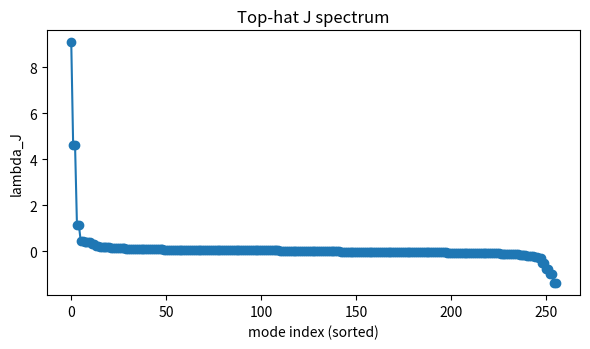
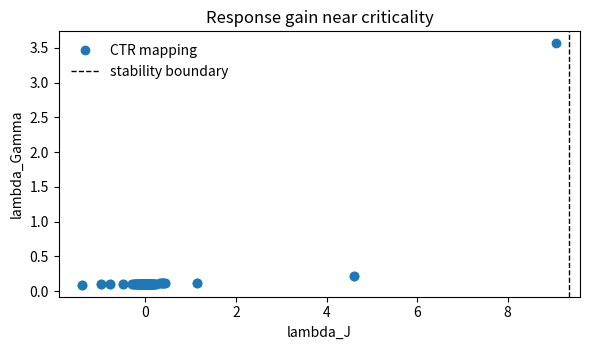
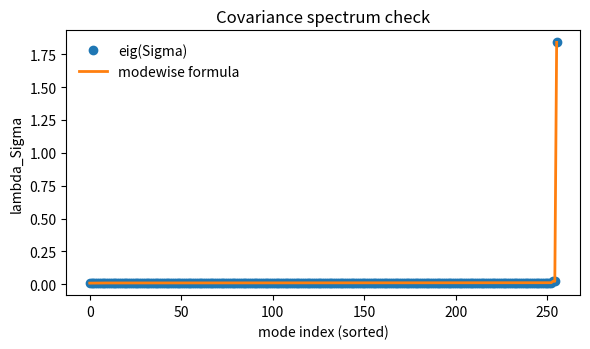
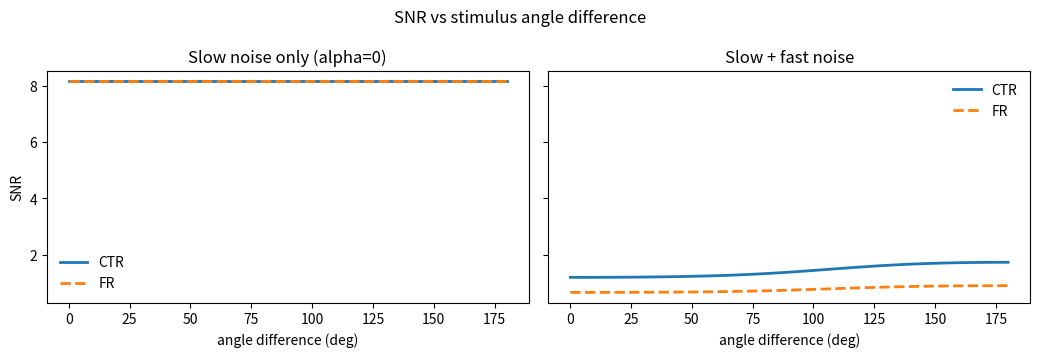

Recreate these plots in Python, in order.
#!/usr/bin/env python3
"""Toy spectral model: top-hat CANN J, bump-derived D, and SNR.

Only numpy + matplotlib. No time-series simulation.
"""

import numpy as np
import matplotlib.pyplot as plt


def wrap_to_pi(x):
    return (x + np.pi) % (2.0 * np.pi) - np.pi


def build_top_hat_j(theta, width, height):
    """Top-hat connectivity on a ring with 1/N scaling."""
    n = theta.size
    dtheta = wrap_to_pi(theta[:, None] - theta[None, :])
    mask = (np.abs(dtheta) <= width).astype(float)
    return (height / n) * mask


def von_mises_bump(theta, center, kappa):
    x = np.exp(kappa * np.cos(theta - center))
    x /= x.max()
    return x


def build_rho_profile(theta, center, kappa, rho_floor, rho_peak):
    bump = von_mises_bump(theta, center, kappa)
    rho = rho_floor + (rho_peak - rho_floor) * bump
    return rho


def delta_x(theta, base_center, dtheta, kappa, rho_floor, rho_peak):
    x1 = build_rho_profile(theta, base_center, kappa, rho_floor, rho_peak)
    x2 = build_rho_profile(theta, base_center + dtheta, kappa, rho_floor, rho_peak)
    dx = x1 - x2
    dx -= dx.mean()
    return dx


def gamma_eigs_from_lambda_j(lam_j, w, r, d):
    denom = 1.0 - (r * w * d) * lam_j
    if np.any(np.isclose(denom, 0.0)):
        raise ValueError("Unstable: 1 - r*w*d*lambda_J hits 0. Reduce gain or scale J down.")
    return (r * d) / denom


def snr_curve(theta, evecs, lam_g, w, sigma_gamma, alpha,
              base_center, kappa, rho_floor, rho_peak,
              dtheta_grid, normalize_dx):
    # In the eigenbasis, Sigma is diagonal, so SNR is a weighted sum.
    lam_sigma = (w * sigma_gamma) ** 2 * lam_g**2 + alpha * lam_g

    snr = np.zeros_like(dtheta_grid)
    for i, dth in enumerate(dtheta_grid):
        dx = delta_x(theta, base_center, dth, kappa, rho_floor, rho_peak)
        if normalize_dx:
            dx /= np.linalg.norm(dx)
        dx_k = evecs.T @ dx
        dmu_k = w * lam_g * dx_k
        snr[i] = np.sum((dmu_k**2) / lam_sigma)
    return snr


def fast_noise_metrics(theta_vals, snr_ctr, snr_fr, small_pct, large_pct):
    small_idx = theta_vals <= np.percentile(theta_vals, small_pct)
    large_idx = theta_vals >= np.percentile(theta_vals, large_pct)
    small_adv = np.mean((snr_ctr[small_idx] - snr_fr[small_idx]) / snr_fr[small_idx])
    large_gap = np.mean(np.abs(snr_ctr[large_idx] - snr_fr[large_idx]) / snr_fr[large_idx])
    return small_adv, large_gap


if __name__ == "__main__":
    # ----- Explicit parameters (no auto-tuning) -----
    n = 256
    top_hat_width = 0.60 * np.pi  # radians, half-width of the top-hat kernel
    j_height = 1.0  # base height; J entries are j_height / N inside the top-hat
    gain_target = 0.97  # sets r*w*d*lambda_max for CTR via a global J_scale

    bump_kappa = 8.0
    rho_floor = 0.05
    rho_peak = 0.55
    bump_center = 0.0

    dtheta_min = 1e-3
    dtheta_max = np.pi
    dtheta_count = 60
    normalize_delta_x = True

    # Noise parameters chosen explicitly.
    sigma_gamma = 0.35
    alpha = 0.08

    # CTR vs FR conditions.
    r_ctr, w_ctr = 1.0, 1.0
    r_fr, w_fr = 1.27, 0.64

    # Diagnostics thresholds.
    small_pct = 25
    large_pct = 75

    # ----- Ring grid -----
    theta = np.linspace(0.0, 2.0 * np.pi, n, endpoint=False)

    # ----- Build J: top-hat kernel with 1/N scaling, then a global scale -----
    j_base = build_top_hat_j(theta, top_hat_width, j_height)
    lam_j_base = np.linalg.eigvalsh(j_base)
    lam_max_base = lam_j_base.max()

    # Average bump response defines rho and D; since the bump shifts uniformly,
    # the spatial average is a scalar and D reduces to d * I.
    rho_profile = build_rho_profile(theta, bump_center, bump_kappa, rho_floor, rho_peak)
    rho_mean = rho_profile.mean()
    d = rho_mean * (1.0 - rho_mean)
    d_matrix = np.diag(np.full(n, d))

    # Global scaling to place the leading mode near the stability boundary.
    # To keep the raw height exactly 1/N, set gain_target = r_ctr*w_ctr*d*lam_max_base.
    j_scale = gain_target / (r_ctr * w_ctr * d * lam_max_base)
    j = j_base * j_scale

    lam_j, evecs = np.linalg.eigh(j)

    # ----- Linear response eigenvalues -----
    lam_g_ctr = gamma_eigs_from_lambda_j(lam_j, w_ctr, r_ctr, d)
    lam_g_fr = gamma_eigs_from_lambda_j(lam_j, w_fr, r_fr, d)

    # Build Gamma for CTR (used for covariance eigenvalue check).
    identity = np.eye(n)
    gamma_ctr = r_ctr * d_matrix @ np.linalg.inv(identity - r_ctr * w_ctr * d_matrix @ j)

    # Noise model:
    # Dominance condition (mode k): slow dominates fast when (w*sigma_gamma)^2 * lam_g_k >> alpha.
    # If sigma_gamma is too small and alpha is not tiny, fast noise dominates most modes -> CTR>FR everywhere.
    # Need angle-dependent mode content: if delta_x does not shift energy from low- to high-lam_g modes
    # as delta_theta increases, you cannot get "small angles differ, large angles equal" behavior.
    # Criticality vs mixing: pushing r*w*d*lambda_max toward 1 increases lam_g and favors slow dominance,
    # but corresponds to near-critical dynamics (slow mixing, huge correlations) in real networks.
    # Fast-noise scaling mismatch: the alpha*Gamma term is linear in lam_g, breaking the cancellation that
    # occurs when both signal and slow noise scale through w*Gamma.

    # ----- Figure 1: spectrum of J -----
    plt.figure(figsize=(6.0, 3.6))
    plt.plot(np.arange(n), np.sort(lam_j)[::-1], "o-", lw=1.5)
    plt.xlabel("mode index (sorted)")
    plt.ylabel("lambda_J")
    plt.title("Top-hat J spectrum")
    plt.tight_layout()

    # ----- Figure 2: lambda_J -> lambda_Gamma mapping -----
    plt.figure(figsize=(6.0, 3.6))
    plt.plot(lam_j, lam_g_ctr, "o", label="CTR mapping")
    boundary = 1.0 / (r_ctr * w_ctr * d)
    plt.axvline(boundary, color="k", ls="--", lw=1.0, label="stability boundary")
    plt.xlabel("lambda_J")
    plt.ylabel("lambda_Gamma")
    plt.title("Response gain near criticality")
    plt.legend(frameon=False)
    plt.tight_layout()

    # ----- Figure 3: covariance eigenvalues vs predicted formula -----
    sigma_ctr = (w_ctr * sigma_gamma) ** 2 * (gamma_ctr @ gamma_ctr) + alpha * gamma_ctr
    eig_sigma = np.linalg.eigvalsh(sigma_ctr)
    pred_sigma = (w_ctr * sigma_gamma) ** 2 * lam_g_ctr**2 + alpha * lam_g_ctr
    plt.figure(figsize=(6.0, 3.6))
    plt.plot(np.sort(eig_sigma), "o", label="eig(Sigma)")
    plt.plot(np.sort(pred_sigma), "-", lw=2.0, label="modewise formula")
    plt.xlabel("mode index (sorted)")
    plt.ylabel("lambda_Sigma")
    plt.title("Covariance spectrum check")
    plt.legend(frameon=False)
    plt.tight_layout()

    # ----- Figure 4: SNR vs angle difference -----
    dtheta_grid = np.linspace(dtheta_min, dtheta_max, dtheta_count)

    snr_ctr_slow = snr_curve(
        theta, evecs, lam_g_ctr, w_ctr, sigma_gamma, 0.0,
        bump_center, bump_kappa, rho_floor, rho_peak, dtheta_grid, normalize_delta_x,
    )
    snr_fr_slow = snr_curve(
        theta, evecs, lam_g_fr, w_fr, sigma_gamma, 0.0,
        bump_center, bump_kappa, rho_floor, rho_peak, dtheta_grid, normalize_delta_x,
    )
    snr_ctr_fast = snr_curve(
        theta, evecs, lam_g_ctr, w_ctr, sigma_gamma, alpha,
        bump_center, bump_kappa, rho_floor, rho_peak, dtheta_grid, normalize_delta_x,
    )
    snr_fr_fast = snr_curve(
        theta, evecs, lam_g_fr, w_fr, sigma_gamma, alpha,
        bump_center, bump_kappa, rho_floor, rho_peak, dtheta_grid, normalize_delta_x,
    )

    theta_deg = np.degrees(dtheta_grid)
    fig, axes = plt.subplots(1, 2, figsize=(10.5, 3.6), sharey=True)
    axes[0].plot(theta_deg, snr_ctr_slow, lw=2.0, label="CTR")
    axes[0].plot(theta_deg, snr_fr_slow, lw=2.0, ls="--", label="FR")
    axes[0].set_title("Slow noise only (alpha=0)")
    axes[0].set_xlabel("angle difference (deg)")
    axes[0].set_ylabel("SNR")
    axes[0].legend(frameon=False)

    axes[1].plot(theta_deg, snr_ctr_fast, lw=2.0, label="CTR")
    axes[1].plot(theta_deg, snr_fr_fast, lw=2.0, ls="--", label="FR")
    axes[1].set_title("Slow + fast noise")
    axes[1].set_xlabel("angle difference (deg)")
    axes[1].legend(frameon=False)

    fig.suptitle("SNR vs stimulus angle difference")
    plt.tight_layout()
    plt.show()

    # Diagnostics (no auto-tuning).
    slow_gap = np.mean(np.abs(snr_ctr_slow - snr_fr_slow) / snr_fr_slow)
    small_adv, large_gap = fast_noise_metrics(theta_deg, snr_ctr_fast, snr_fr_fast, small_pct, large_pct)

    print("==== Parameter summary ====")
    print(f"N={n}, top_hat_width={top_hat_width:.3f} rad, j_height={j_height}, gain_target={gain_target}")
    print(f"rho_mean={rho_mean:.3f}, d={d:.3f}, J_scale={j_scale:.3f}")
    print(f"CTR: w={w_ctr}, r={r_ctr}; FR: w={w_fr}, r={r_fr}")
    print(f"sigma_gamma={sigma_gamma}, alpha={alpha}, normalize_delta_x={normalize_delta_x}")
    print("Metrics: slow-only gap=%.3f, fast small-angle advantage=%.3f, fast large-angle gap=%.3f" %
          (slow_gap, small_adv, large_gap))
